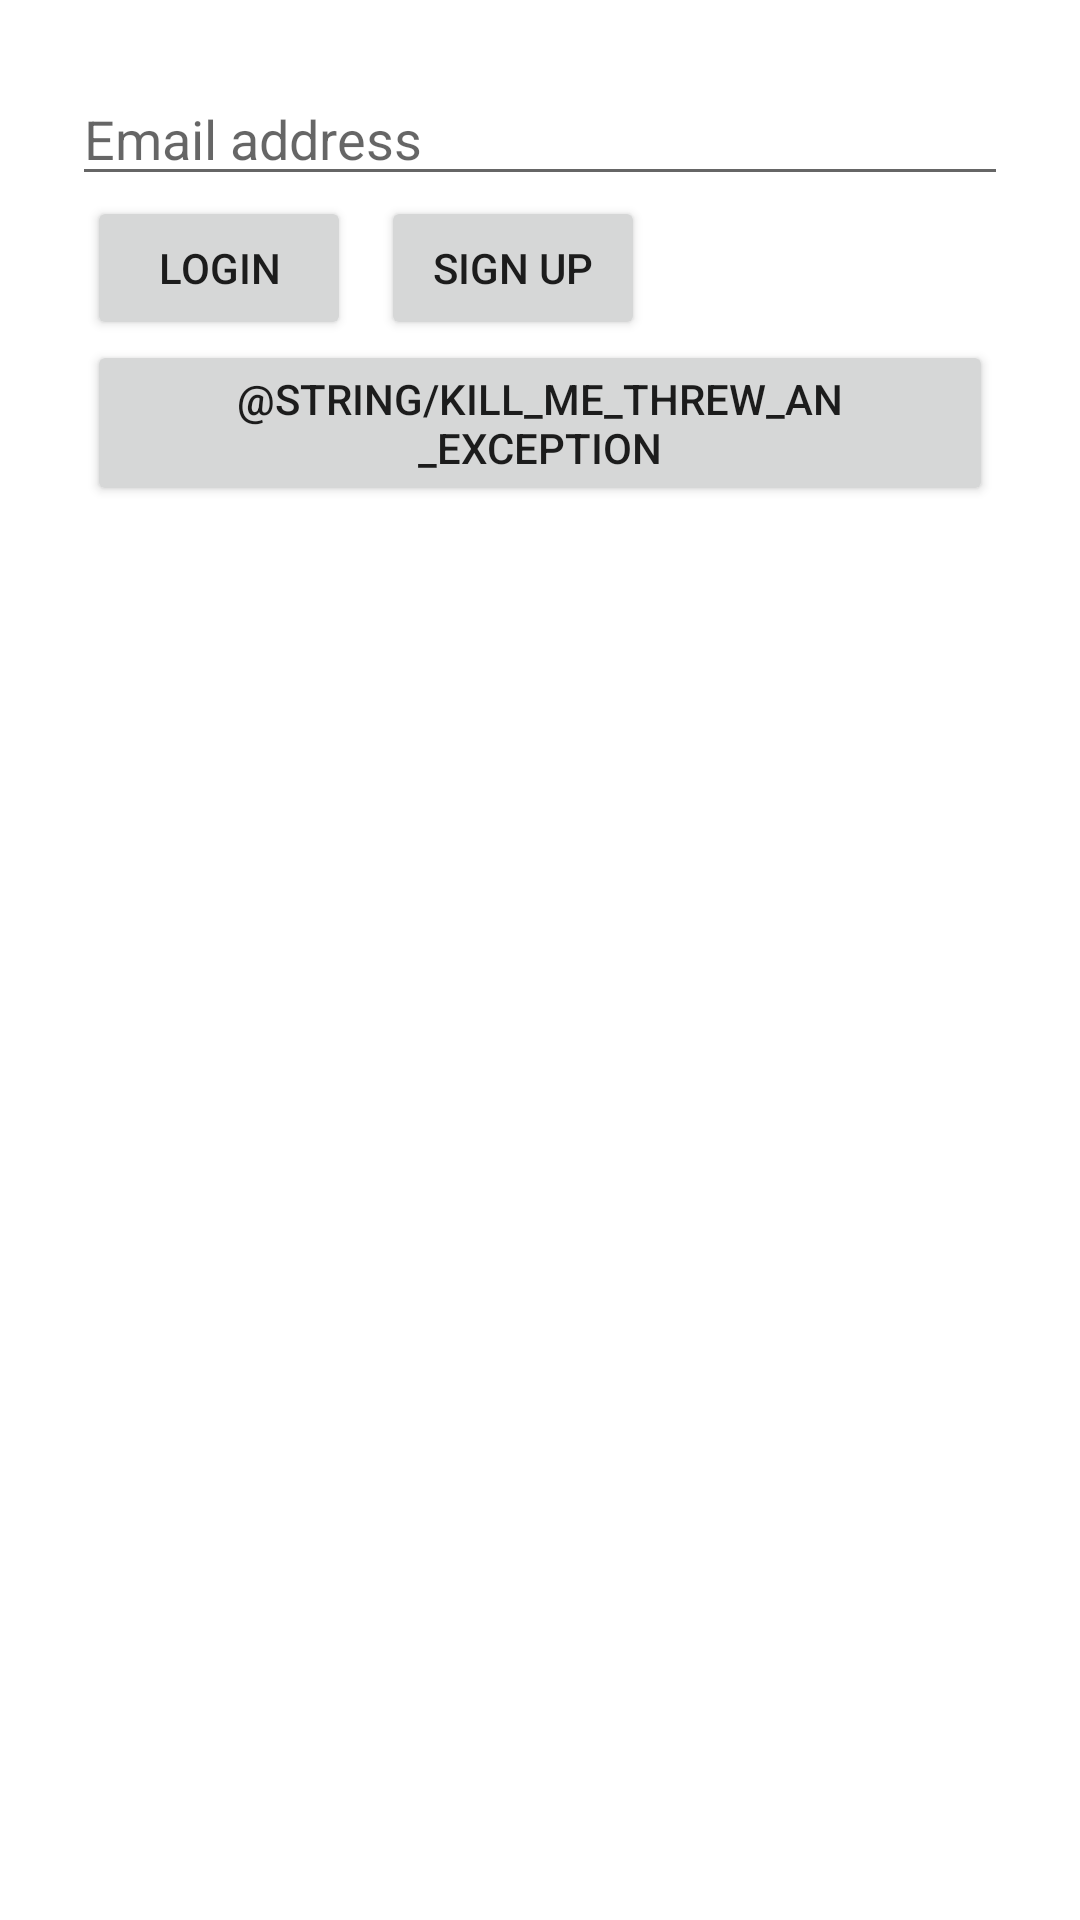

This screen was rendered from an Android layout file. Write that file and the resources it references.
<!-- AndroidManifest.xml: application theme Theme.MarketingSample -->
<!-- res/layout/fragment_profile.xml -->
<?xml version="1.0" encoding="utf-8"?>
<FrameLayout xmlns:android="http://schemas.android.com/apk/res/android"
    xmlns:tools="http://schemas.android.com/tools"
    android:layout_width="match_parent"
    android:layout_height="match_parent"
    xmlns:app="http://schemas.android.com/apk/res-auto"
    tools:context=".ProfileFragment">

    <androidx.constraintlayout.widget.ConstraintLayout
        android:layout_width="match_parent"
        android:layout_height="match_parent">

        <LinearLayout
            android:layout_width="match_parent"
            android:layout_height="match_parent"
            android:layout_marginStart="24dp"
            android:layout_marginEnd="24dp"
            android:layout_marginTop="24dp"
            android:layout_marginBottom="24dp"
            android:orientation="vertical"
            app:layout_constraintBottom_toBottomOf="parent"
            app:layout_constraintEnd_toEndOf="parent"
            app:layout_constraintStart_toStartOf="parent"
            app:layout_constraintTop_toTopOf="parent">

            <EditText
                android:id="@+id/text_edit_email"
                android:inputType="textEmailAddress"
                android:layout_width="match_parent"
                android:layout_height="wrap_content"
                android:hint="@string/email_address" />

            <LinearLayout
                android:layout_width="match_parent"
                android:layout_height="wrap_content"
                android:orientation="horizontal">
                <Button
                    android:id="@+id/button_login"
                    android:layout_width="wrap_content"
                    android:layout_height="wrap_content"
                    android:layout_marginStart="5dp"
                    android:layout_marginEnd="5dp"
                    android:text="@string/login" />

                <Button
                    android:id="@+id/button_signup"
                    android:layout_width="wrap_content"
                    android:layout_height="wrap_content"
                    android:layout_marginStart="5dp"
                    android:layout_marginEnd="5dp"
                    android:text="@string/sign_up" />
            </LinearLayout>

            <Button
                android:id="@+id/button_crash"
                android:layout_width="wrap_content"
                android:layout_height="wrap_content"
                android:layout_marginStart="5dp"
                android:layout_marginEnd="5dp"
                android:text="@string/kill_me_threw_an_exception" />

        </LinearLayout>

    </androidx.constraintlayout.widget.ConstraintLayout>


</FrameLayout>
<!-- resources referenced by this layout -->
<resources>
  <string name="email_address">Email address</string>
  <string name="login">Login</string>
  <string name="sign_up">Sign up</string>
  <style name="Theme.MarketingSample" parent="Theme.MaterialComponents.DayNight.DarkActionBar">
          
          <item name="colorPrimary">@color/purple_500</item>
          <item name="colorPrimaryVariant">@color/purple_700</item>
          <item name="colorOnPrimary">@color/white</item>
          
          <item name="colorSecondary">@color/teal_200</item>
          <item name="colorSecondaryVariant">@color/teal_700</item>
          <item name="colorOnSecondary">@color/black</item>
          
          <item name="android:statusBarColor" tools:targetApi="l">?attr/colorPrimaryVariant</item>
          
      </style>
  <!-- not gathered from this repository: default colours our renderer supplied (Android Studio template values) -->
  <color name="purple_500">#FF6200EE</color>
  <color name="purple_700">#FF3700B3</color>
  <color name="teal_200">#FF03DAC5</color>
  <color name="teal_700">#FF018786</color>
  <color name="black">#FF000000</color>
  <color name="white">#FFFFFFFF</color>
</resources>
